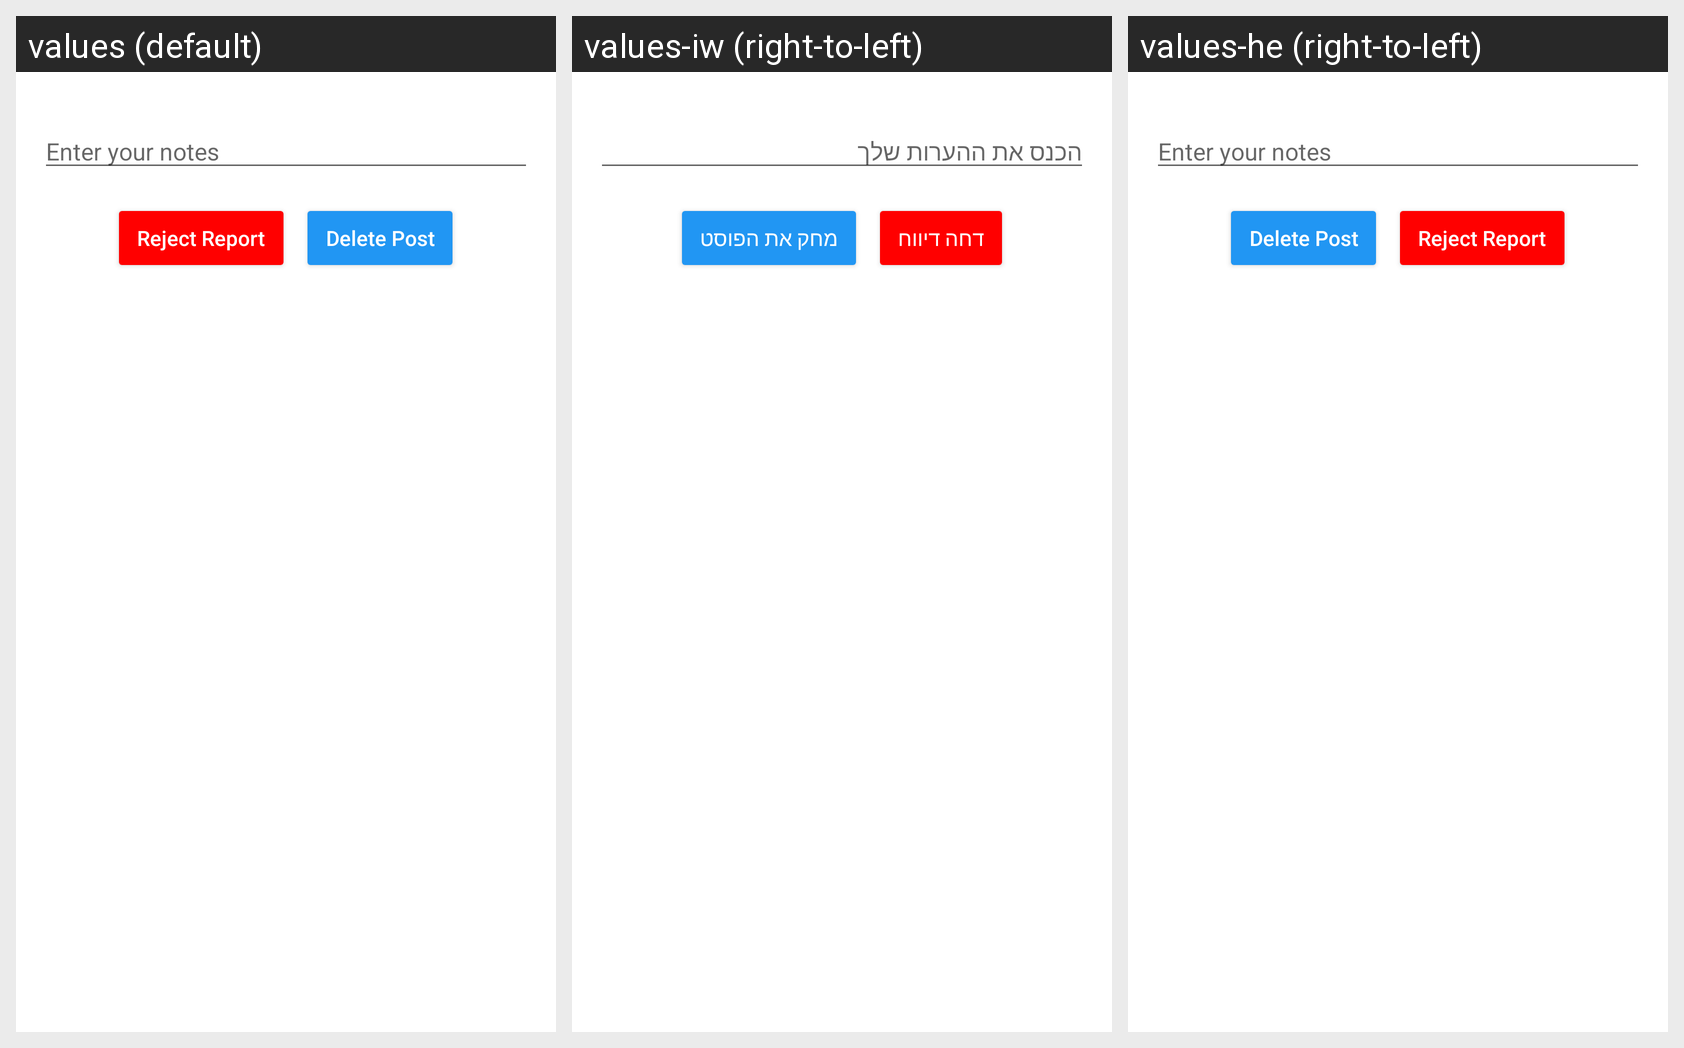

Strings drawn on this Android screen and how each of the app's shown locales translates them:
Android screen res/layout/resolve_report_dialog.xml rendered under 3 locales, left to right: values (default), values-iw (right-to-left), values-he (right-to-left). Device: Nexus 5 (rendered at 1080×1920; each locale shown at half size, 540×960, under a caption strip naming it); theme AppTheme.
Strings drawn on this screen, with the default value and each locale's value (text and hints the layout hard-codes, and strings that could not be matched under every locale, appear in the picture but are not listed):

enter_your_notes
  values: Enter your notes
  values-iw: הכנס את ההערות שלך
  values-he: Enter your notes  [not translated; the default value is used]

reject_report
  values: Reject Report
  values-iw: דחה דיווח
  values-he: Reject Report  [not translated; the default value is used]

delete_post
  values: Delete Post
  values-iw: מחק את הפוסט
  values-he: Delete Post  [not translated; the default value is used]
